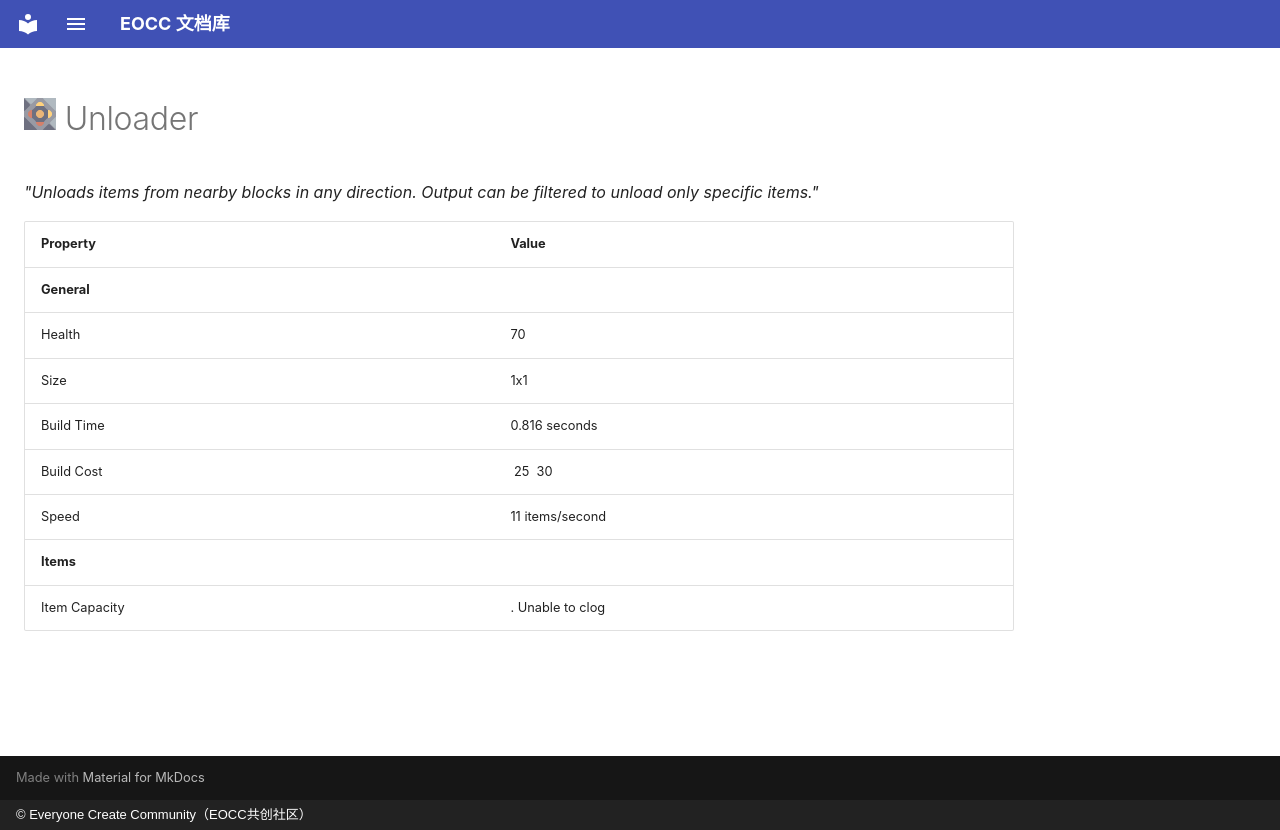

repository: eoccc/eoccc.github.io · page: wiki/mindustry/en/content/blocks/distribution/270-unloader/index.html · generator: mkdocs · copyright: © Everyone Create Community（EOCC共创社区）

# <img src="../../../../../../../ext/img/mindustry/block-unloader-ui.png" alt=""> Unloader

*"Unloads items from nearby blocks in any direction.
Output can be filtered to unload only specific items."*

| Property | Value |
|---|---|
| **General** |  |
| Health | 70 |
| Size | 1x1 |
| Build Time | 0.816  seconds |
| Build Cost | [<img src="../../../../../../../ext/img/mindustry/item-titanium.png" alt="">](/wiki/content/items/6-titanium) 25 [<img src="../../../../../../../ext/img/mindustry/item-silicon.png" alt="">](/wiki/content/items/9-silicon) 30 |
| Speed | 11  items/second |
| **Items** |  |
| Item Capacity | . Unable to clog |
